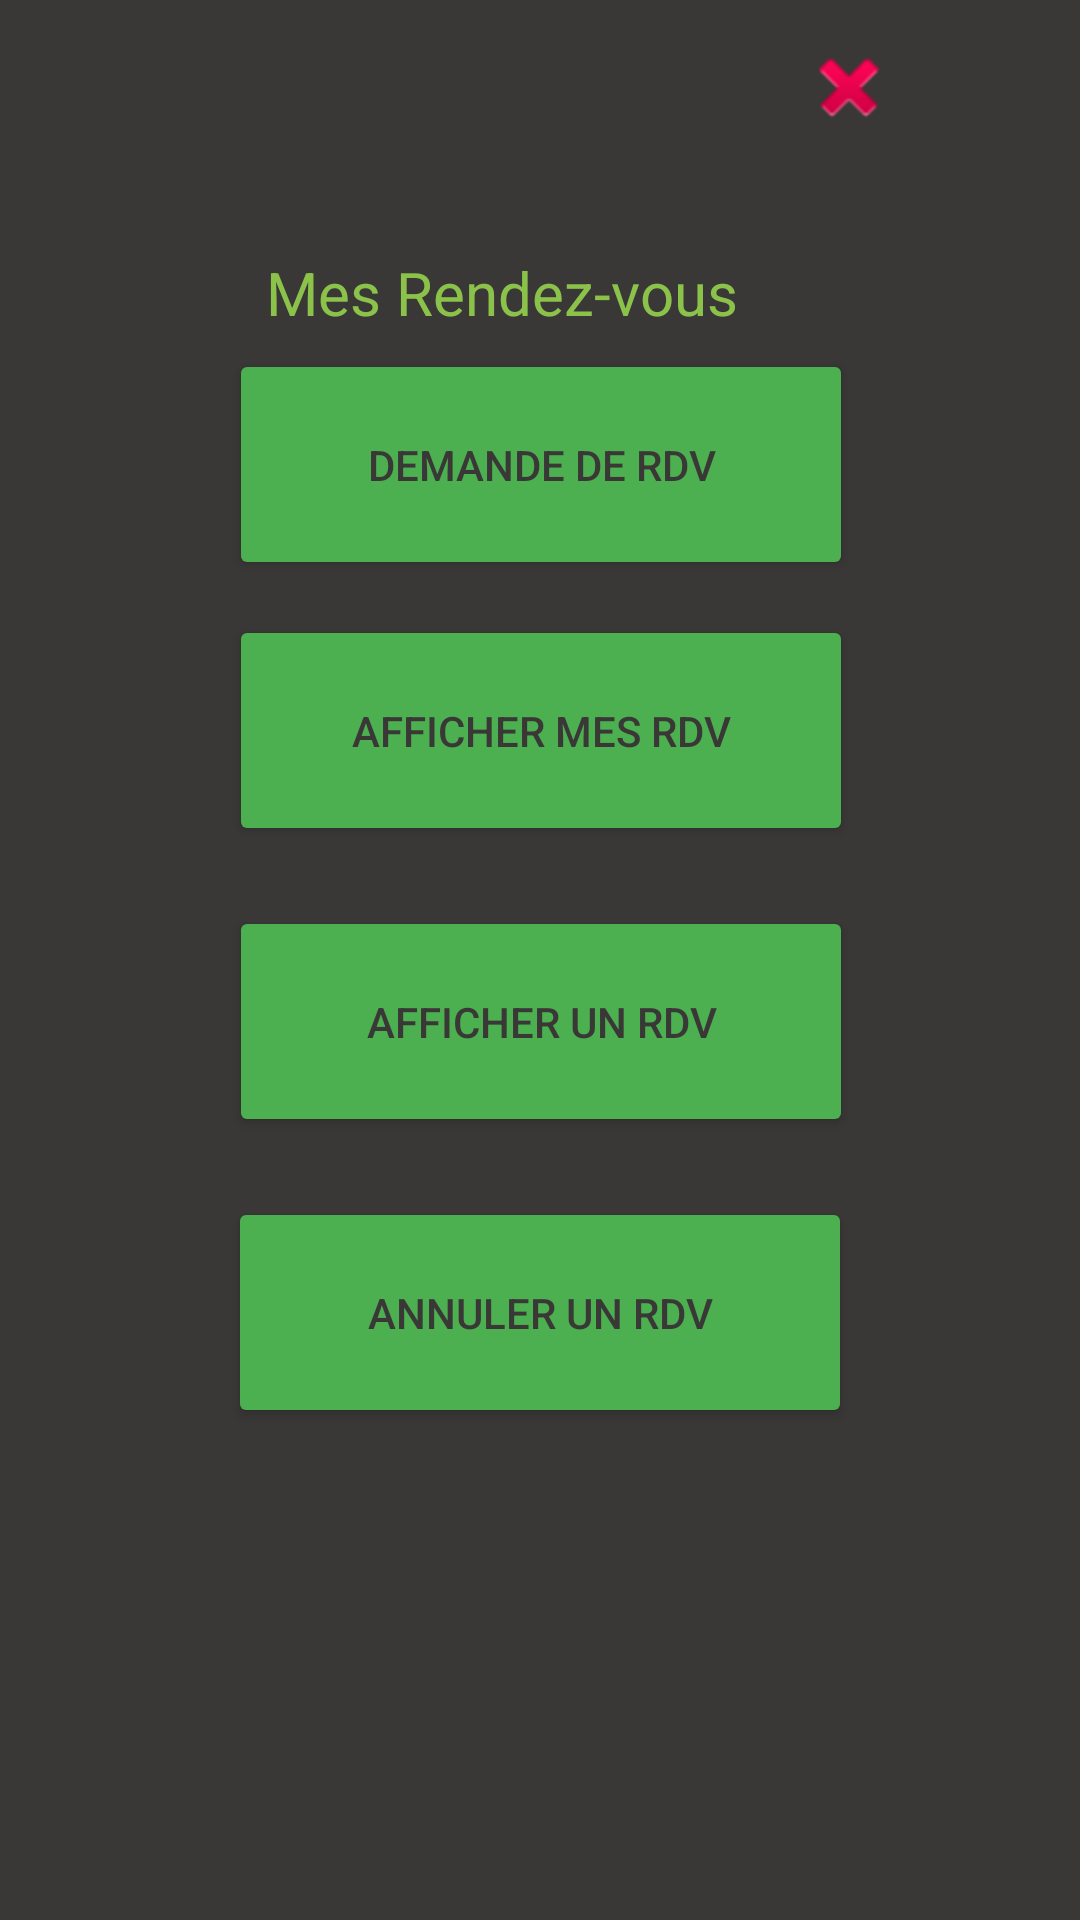

Android layout source for this screen:
<!-- AndroidManifest.xml: application theme Theme.Gestion_rdv -->
<!-- res/layout/activity_accueil.xml -->
<?xml version="1.0" encoding="utf-8"?>
<androidx.constraintlayout.widget.ConstraintLayout xmlns:android="http://schemas.android.com/apk/res/android"
    xmlns:app="http://schemas.android.com/apk/res-auto"
    xmlns:tools="http://schemas.android.com/tools"
    android:layout_width="match_parent"
    android:layout_height="match_parent"
    android:background="#3A3737"
    tools:context=".Accueil">

    <Button
        android:id="@+id/AfficherRdv"
        android:layout_width="208dp"
        android:layout_height="77dp"
        android:layout_marginBottom="20dp"
        android:backgroundTint="#4CAF50"
        android:text="Afficher un RDV"
        android:textColor="#3A3737"
        app:layout_constraintBottom_toTopOf="@+id/AnnulerRdv"
        app:layout_constraintEnd_toEndOf="parent"
        app:layout_constraintHorizontal_bias="0.502"
        app:layout_constraintStart_toStartOf="parent" />

    <Button
        android:id="@+id/AfficherRdvs"
        android:layout_width="208dp"
        android:layout_height="77dp"
        android:layout_marginBottom="20dp"
        android:backgroundTint="#4CAF50"
        android:text="Afficher mes RDV"
        android:textColor="#3A3737"
        app:layout_constraintBottom_toTopOf="@+id/AfficherRdv"
        app:layout_constraintEnd_toEndOf="parent"
        app:layout_constraintHorizontal_bias="0.502"
        app:layout_constraintStart_toStartOf="parent" />

    <TextView
        android:id="@+id/TxtPage"
        android:layout_width="183dp"
        android:layout_height="33dp"
        android:layout_marginTop="84dp"
        android:text="Mes Rendez-vous"
        android:textColor="#8BC34A"
        android:textSize="20sp"
        app:layout_constraintEnd_toEndOf="parent"
        app:layout_constraintStart_toStartOf="parent"
        app:layout_constraintTop_toTopOf="parent" />

    <TextView
        android:id="@+id/txtConnexion"
        android:layout_width="355dp"
        android:layout_height="58dp"
        android:layout_marginTop="16dp"
        android:text=""
        android:textColor="#8BC34A"
        android:textSize="10sp"
        app:layout_constraintEnd_toEndOf="parent"
        app:layout_constraintHorizontal_bias="1.0"
        app:layout_constraintStart_toStartOf="parent"
        app:layout_constraintTop_toTopOf="parent" />

    <Button
        android:id="@+id/DemandeRdv"
        android:layout_width="208dp"
        android:layout_height="77dp"
        android:backgroundTint="#4CAF50"
        android:text="Demande de RDV"
        android:textColor="#3A3737"
        app:layout_constraintBottom_toTopOf="@+id/AfficherRdvs"
        app:layout_constraintEnd_toEndOf="parent"
        app:layout_constraintHorizontal_bias="0.502"
        app:layout_constraintStart_toStartOf="parent"
        app:layout_constraintTop_toTopOf="parent"
        app:layout_constraintVertical_bias="0.908" />

    <Button
        android:id="@+id/AnnulerRdv"
        android:layout_width="208dp"
        android:layout_height="77dp"
        android:layout_marginBottom="164dp"
        android:backgroundTint="#4CAF50"
        android:text="Annuler un RDV"
        android:textColor="#3A3737"
        app:layout_constraintBottom_toBottomOf="parent"
        app:layout_constraintEnd_toEndOf="parent"
        app:layout_constraintStart_toStartOf="parent" />

    <androidx.constraintlayout.utils.widget.ImageFilterButton
        android:id="@+id/btnDeco"
        android:layout_width="44dp"
        android:layout_height="50dp"
        android:layout_marginTop="4dp"
        android:backgroundTint="#3A3737"
        app:layout_constraintEnd_toEndOf="@+id/txtConnexion"
        app:layout_constraintHorizontal_bias="0.826"
        app:layout_constraintStart_toStartOf="parent"
        app:layout_constraintTop_toTopOf="parent"
        app:srcCompat="@android:drawable/ic_delete" />

</androidx.constraintlayout.widget.ConstraintLayout>
<!-- resources referenced by this layout -->
<resources>
  <style name="Theme.Gestion_rdv" parent="Theme.MaterialComponents.DayNight.DarkActionBar">
          
          <item name="colorPrimary">@color/purple_500</item>
          <item name="colorPrimaryVariant">@color/purple_700</item>
          <item name="colorOnPrimary">@color/white</item>
          
          <item name="colorSecondary">@color/teal_200</item>
          <item name="colorSecondaryVariant">@color/teal_700</item>
          <item name="colorOnSecondary">@color/black</item>
          
          <item name="android:statusBarColor" tools:targetApi="l">?attr/colorPrimaryVariant</item>
          
      </style>
  <!-- not gathered from this repository: default colours our renderer supplied (Android Studio template values) -->
  <color name="purple_500">#FF6200EE</color>
  <color name="purple_700">#FF3700B3</color>
  <color name="teal_200">#FF03DAC5</color>
  <color name="teal_700">#FF018786</color>
  <color name="black">#FF000000</color>
  <color name="white">#FFFFFFFF</color>
</resources>
